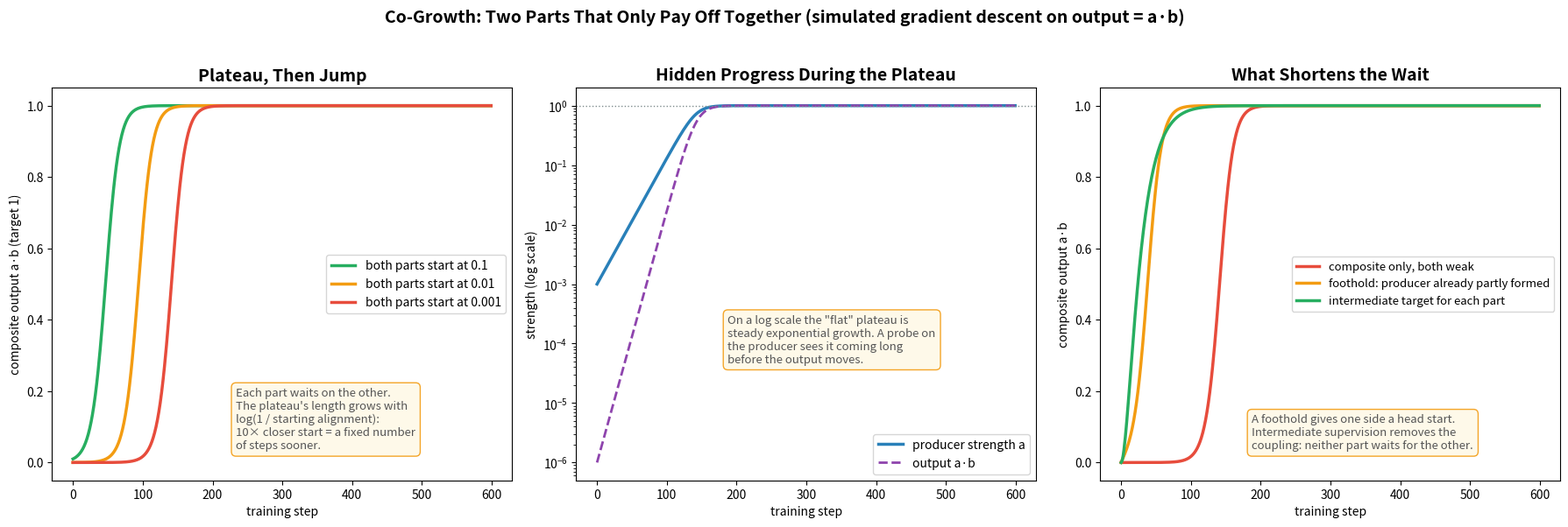

This chart was generated by the following Python code: (Note: this script raises an exception after producing the figure.)
"""
Co-growth: why composed functions appear suddenly. Real gradient-descent simulation.
The smallest composite: output = a * b (producer strength a, consumer strength b), target 1.
Each part's gradient is scaled by the other part: da ~ b, db ~ a.
"""
import numpy as np
import matplotlib.pyplot as plt

BLUE, GREEN, RED, ORANGE, PURPLE, GRAY = '#2980b9', '#27ae60', '#e74c3c', '#f39c12', '#8e44ad', '#7f8c8d'
NOTE = dict(boxstyle='round,pad=0.4', facecolor='#fef9e7', edgecolor=ORANGE, alpha=0.9)
LR, STEPS = 0.05, 600


def train(a, b, separate_targets=False):
    hist = []
    for _ in range(STEPS):
        hist.append((a, b, a * b))
        if separate_targets:          # intermediate supervision: each part gets its own target
            ga, gb = -(1 - a), -(1 - b)
        else:                         # only the composite is supervised: loss = (1 - ab)^2 / 2
            err = 1 - a * b
            ga, gb = -err * b, -err * a
        a, b = a - LR * ga, b - LR * gb
    return np.array(hist)


fig, axes = plt.subplots(1, 3, figsize=(18, 5.8))

ax = axes[0]
for eps, col in [(0.1, GREEN), (0.01, ORANGE), (0.001, RED)]:
    h = train(eps, eps)
    ax.plot(h[:, 2], color=col, lw=2.5, label=f'both parts start at {eps}')
ax.set_xlabel('training step'); ax.set_ylabel('composite output a·b (target 1)')
ax.set_title('Plateau, Then Jump', fontsize=14, fontweight='bold')
ax.legend(fontsize=10, loc='center right')
ax.text(0.40, 0.08, 'Each part waits on the other.\nThe plateau\'s length grows with\nlog(1 / starting alignment):\n'
        '10× closer start = a fixed number\nof steps sooner.', transform=ax.transAxes, fontsize=9.5,
        style='italic', color='#555555', bbox=NOTE)

ax = axes[1]
h = train(0.001, 0.001)
ax.semilogy(np.abs(h[:, 0]), color=BLUE, lw=2.5, label='producer strength a')
ax.semilogy(np.abs(h[:, 2]), color=PURPLE, lw=2, ls='--', label='output a·b')
ax.axhline(1, color=GRAY, lw=1, ls=':')
ax.set_xlabel('training step'); ax.set_ylabel('strength (log scale)')
ax.set_title('Hidden Progress During the Plateau', fontsize=14, fontweight='bold')
ax.legend(fontsize=10, loc='lower right')
ax.text(0.33, 0.30, 'On a log scale the "flat" plateau is\nsteady exponential growth. A probe on\n'
        'the producer sees it coming long\nbefore the output moves.', transform=ax.transAxes, fontsize=9.5,
        style='italic', color='#555555', bbox=NOTE)

ax = axes[2]
for (a0, b0, sep, col, lab) in [(0.001, 0.001, False, RED, 'composite only, both weak'),
                                (0.3, 0.001, False, ORANGE, 'foothold: producer already partly formed'),
                                (0.001, 0.001, True, GREEN, 'intermediate target for each part')]:
    h = train(a0, b0, sep)
    ax.plot(h[:, 2], color=col, lw=2.5, label=lab)
ax.set_xlabel('training step'); ax.set_ylabel('composite output a·b')
ax.set_title('What Shortens the Wait', fontsize=14, fontweight='bold')
ax.legend(fontsize=9.5, loc='center right')
ax.text(0.33, 0.08, 'A foothold gives one side a head start.\nIntermediate supervision removes the\n'
        'coupling: neither part waits for the other.', transform=ax.transAxes, fontsize=9.5,
        style='italic', color='#555555', bbox=NOTE)

fig.suptitle('Co-Growth: Two Parts That Only Pay Off Together (simulated gradient descent on output = a·b)',
             fontsize=14, fontweight='bold', y=1.03)
plt.tight_layout()
plt.savefig('figures/19_cogrowth.svg', format='svg', bbox_inches='tight')
plt.savefig('figures/19_cogrowth.png', format='png', dpi=150, bbox_inches='tight')
print("Saved 19_cogrowth")
